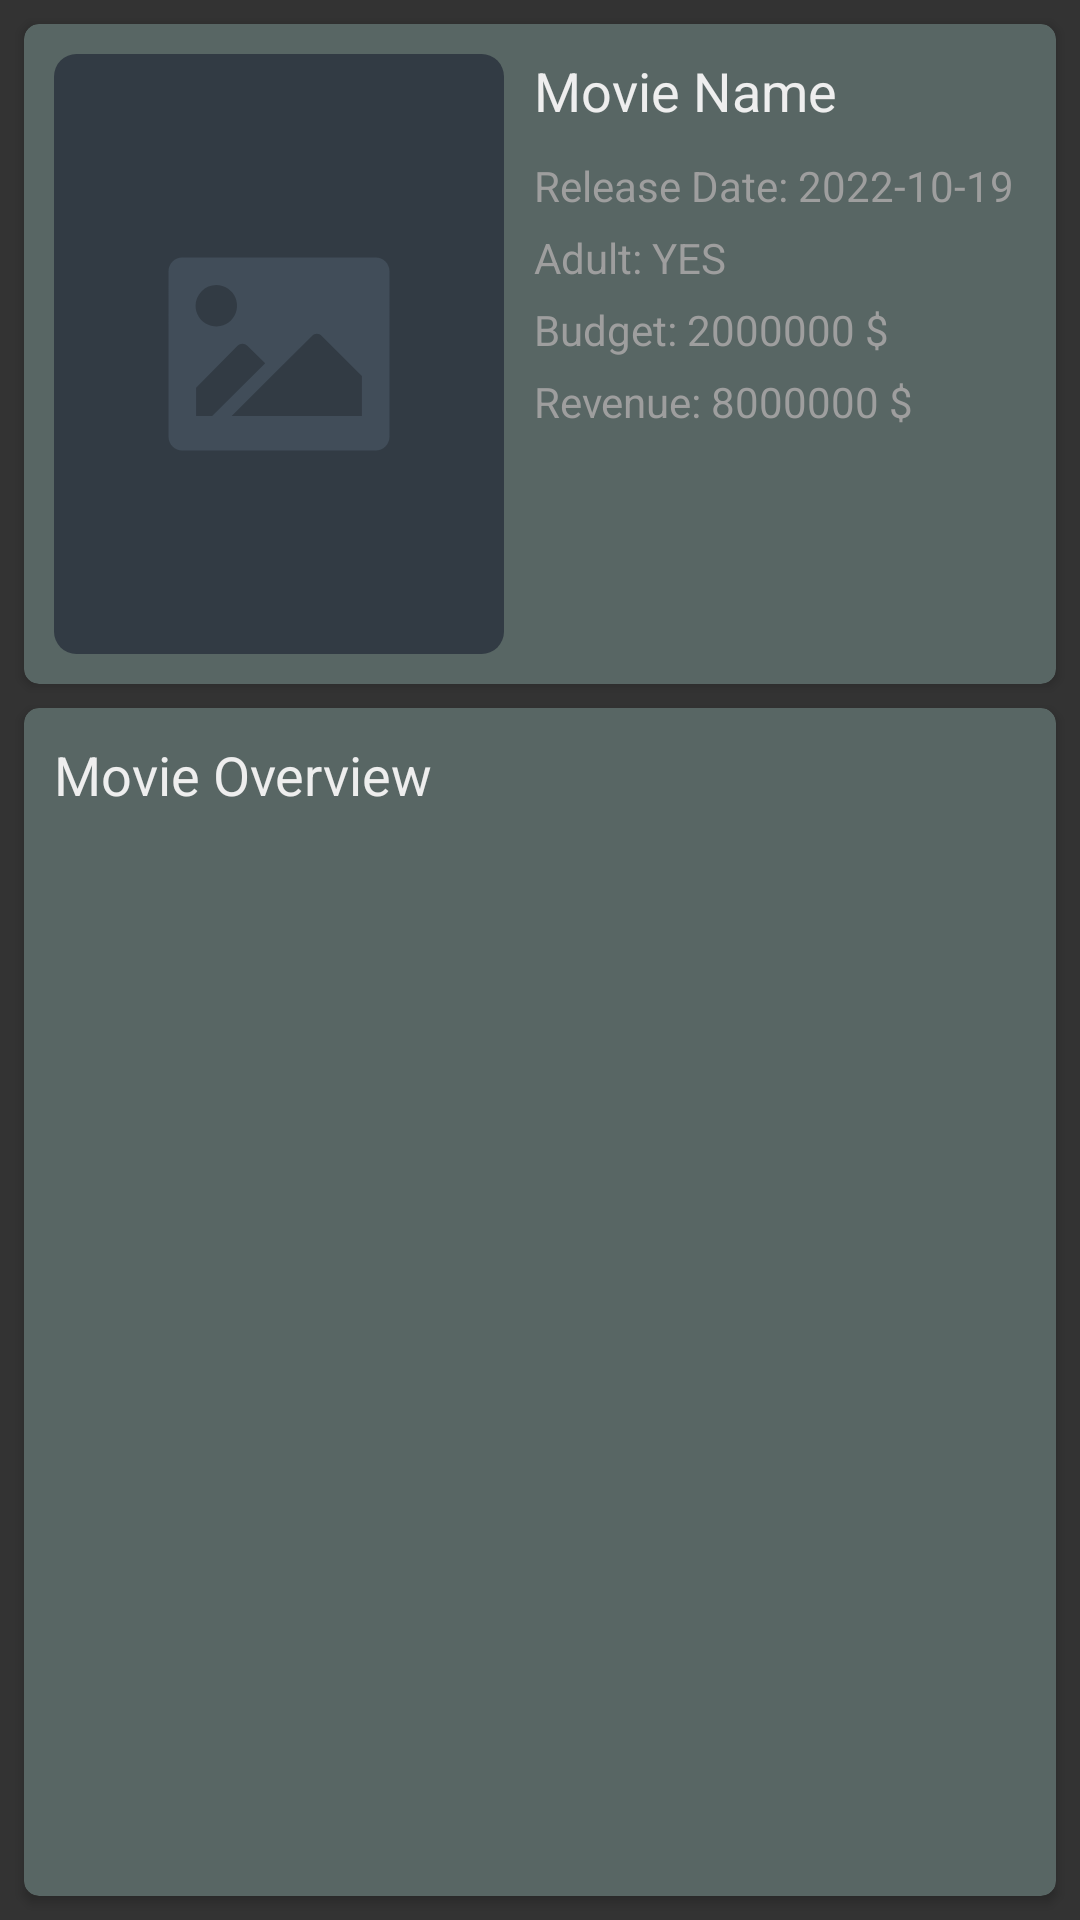

Reconstruct the res/layout file that produces this screen, plus the resources it refers to.
<!-- AndroidManifest.xml: application theme Theme.VeoProject -->
<!-- res/layout/fragment_detail.xml -->
<?xml version="1.0" encoding="utf-8"?>
<androidx.constraintlayout.widget.ConstraintLayout xmlns:android="http://schemas.android.com/apk/res/android"
    xmlns:app="http://schemas.android.com/apk/res-auto"
    xmlns:tools="http://schemas.android.com/tools"
    android:layout_width="match_parent"
    android:layout_height="match_parent"
    android:background="@color/gray_dark"
    tools:context=".ui.detail.view.fragment.DetailFragment">

    <androidx.cardview.widget.CardView
        android:id="@+id/cvInfo"
        android:layout_width="0dp"
        android:layout_height="wrap_content"
        android:layout_margin="8dp"
        android:layout_marginStart="16dp"
        android:layout_marginTop="16dp"
        android:layout_marginEnd="16dp"
        app:cardBackgroundColor="@color/gray_cyan"
        app:cardCornerRadius="5dp"
        app:layout_constraintEnd_toEndOf="parent"
        app:layout_constraintStart_toStartOf="parent"
        app:layout_constraintTop_toTopOf="parent">

        <androidx.constraintlayout.widget.ConstraintLayout
            android:layout_width="match_parent"
            android:layout_height="wrap_content">

            <androidx.appcompat.widget.AppCompatImageView
                android:id="@+id/imgPoster"
                android:layout_width="150dp"
                android:layout_height="wrap_content"
                android:layout_margin="10dp"
                android:adjustViewBounds="true"
                android:scaleType="centerCrop"
                app:layout_constraintBottom_toBottomOf="parent"
                app:layout_constraintDimensionRatio="1:2"
                app:layout_constraintStart_toStartOf="parent"
                app:layout_constraintTop_toTopOf="parent"
                app:srcCompat="@drawable/ic_placeholder" />

            <LinearLayout
                android:layout_width="0dp"
                android:layout_height="wrap_content"
                android:layout_margin="10dp"
                android:orientation="vertical"
                app:layout_constraintEnd_toEndOf="parent"
                app:layout_constraintStart_toEndOf="@id/imgPoster"
                app:layout_constraintTop_toTopOf="parent">

                <androidx.appcompat.widget.AppCompatTextView
                    android:id="@+id/txtName"
                    android:layout_width="match_parent"
                    android:layout_height="wrap_content"
                    android:ellipsize="end"
                    android:maxLines="2"
                    android:text="Movie Name"
                    android:textColor="@color/white"
                    android:textSize="@dimen/font_size_18" />

                <androidx.appcompat.widget.AppCompatTextView
                    android:id="@+id/txtReleaseDate"
                    android:layout_width="match_parent"
                    android:layout_height="wrap_content"
                    android:layout_marginTop="10dp"
                    android:ellipsize="end"
                    android:maxLines="1"
                    android:singleLine="true"
                    android:text="Release Date: 2022-10-19"
                    android:textColor="@color/gray_light"
                    android:textSize="@dimen/font_size_14" />

                <androidx.appcompat.widget.AppCompatTextView
                    android:id="@+id/txtAdult"
                    android:layout_width="match_parent"
                    android:layout_height="wrap_content"
                    android:layout_marginTop="5dp"
                    android:ellipsize="end"
                    android:maxLines="1"
                    android:singleLine="true"
                    android:text="Adult: YES"
                    android:textColor="@color/gray_light"
                    android:textSize="@dimen/font_size_14" />

                <androidx.appcompat.widget.AppCompatTextView
                    android:id="@+id/txtBudget"
                    android:layout_width="match_parent"
                    android:layout_height="wrap_content"
                    android:layout_marginTop="5dp"
                    android:ellipsize="end"
                    android:maxLines="1"
                    android:singleLine="true"
                    android:text="Budget: 2000000 $"
                    android:textColor="@color/gray_light"
                    android:textSize="@dimen/font_size_14" />

                <androidx.appcompat.widget.AppCompatTextView
                    android:id="@+id/txtRevenue"
                    android:layout_width="match_parent"
                    android:layout_height="wrap_content"
                    android:layout_marginTop="5dp"
                    android:ellipsize="end"
                    android:maxLines="1"
                    android:singleLine="true"
                    android:text="Revenue: 8000000 $"
                    android:textColor="@color/gray_light"
                    android:textSize="@dimen/font_size_14" />
            </LinearLayout>
        </androidx.constraintlayout.widget.ConstraintLayout>
    </androidx.cardview.widget.CardView>

    <androidx.cardview.widget.CardView
        android:id="@+id/cvMovieDesc"
        android:layout_width="0dp"
        android:layout_height="0dp"
        android:layout_margin="8dp"
        android:layout_marginStart="16dp"
        android:layout_marginTop="16dp"
        android:layout_marginEnd="16dp"
        android:layout_marginBottom="16dp"
        app:cardBackgroundColor="@color/gray_cyan"
        app:cardCornerRadius="5dp"
        app:layout_constraintBottom_toBottomOf="parent"
        app:layout_constraintEnd_toEndOf="parent"
        app:layout_constraintStart_toStartOf="parent"
        app:layout_constraintTop_toBottomOf="@id/cvInfo">

        <ScrollView
            android:layout_width="match_parent"
            android:layout_height="match_parent">

            <LinearLayout
                android:layout_width="match_parent"
                android:layout_height="match_parent"
                android:orientation="vertical">

                <androidx.appcompat.widget.AppCompatTextView
                    android:id="@+id/txtOverview"
                    android:layout_width="match_parent"
                    android:layout_height="wrap_content"
                    android:text="Movie Overview"
                    android:layout_margin="10dp"
                    android:textColor="@color/white"
                    android:textSize="@dimen/font_size_18" />
            </LinearLayout>
        </ScrollView>
    </androidx.cardview.widget.CardView>
</androidx.constraintlayout.widget.ConstraintLayout>
<!-- resources referenced by this layout -->
<resources>
  <color name="gray_cyan">#586664</color>
  <color name="gray_dark">#333333</color>
  <color name="gray_light">#9E9E9E</color>
  <color name="white">#EEEEEE</color>
  <dimen name="font_size_14">14sp</dimen>
  <dimen name="font_size_18">18sp</dimen>
  <!-- drawable ic_placeholder (drawable) -->
  <vector xmlns:android="http://schemas.android.com/apk/res/android"
      android:width="240dp"
      android:height="320dp"
      android:viewportWidth="240"
      android:viewportHeight="320">
    <path
        android:pathData="M0,308L0,12A12,12 0,0 1,12 0L228,0A12,12 0,0 1,240 12L240,308A12,12 0,0 1,228 320L12,320A12,12 0,0 1,0 308z"
        android:fillColor="#323B44"/>
    <path
        android:pathData="M171.561,108.566H68.436C66.483,108.566 64.609,109.34 63.228,110.718C61.846,112.096 61.07,113.965 61.07,115.913V204.077C61.07,206.025 61.846,207.894 63.228,209.272C64.609,210.649 66.483,211.424 68.436,211.424H171.561C173.515,211.424 175.389,210.649 176.77,209.272C178.151,207.894 178.927,206.025 178.927,204.077V115.913C178.927,113.965 178.151,112.096 176.77,110.718C175.389,109.34 173.515,108.566 171.561,108.566ZM86.557,123.26C88.742,123.26 90.879,123.907 92.696,125.118C94.512,126.328 95.929,128.05 96.765,130.063C97.601,132.077 97.82,134.293 97.394,136.431C96.967,138.568 95.915,140.532 94.37,142.073C92.825,143.615 90.856,144.664 88.713,145.089C86.569,145.515 84.348,145.296 82.329,144.462C80.31,143.628 78.584,142.216 77.37,140.403C76.156,138.591 75.508,136.46 75.508,134.281C75.508,131.358 76.672,128.555 78.744,126.488C80.816,124.421 83.627,123.26 86.557,123.26ZM75.802,193.056V177.995L97.901,155.66C98.591,154.976 99.524,154.592 100.497,154.592C101.47,154.592 102.404,154.976 103.094,155.66L112.633,164.954L84.347,193.056H75.802ZM164.195,193.056H94.77L117.715,170.17L137.604,150.334C138.294,149.65 139.227,149.266 140.2,149.266C141.173,149.266 142.107,149.65 142.797,150.334L164.195,171.677V193.056Z"
        android:fillColor="#414D59"/>
  </vector>
  <style name="Theme.VeoProject" parent="Theme.AppCompat.Light.NoActionBar">
          
          <item name="colorPrimary">@color/purple_500</item>
          <item name="colorPrimaryVariant">@color/purple_700</item>
          <item name="colorOnPrimary">@color/white</item>
          
          <item name="colorSecondary">@color/teal_200</item>
          <item name="colorSecondaryVariant">@color/teal_700</item>
          <item name="colorOnSecondary">@color/black</item>
          
          <item name="android:statusBarColor">?attr/colorPrimaryVariant</item>
          
      </style>
  <color name="purple_500">#FF6200EE</color>
  <color name="purple_700">@color/gray_dark</color>
  <color name="teal_200">#FF03DAC5</color>
  <color name="teal_700">#FF018786</color>
  <color name="black">#000000</color>
</resources>
